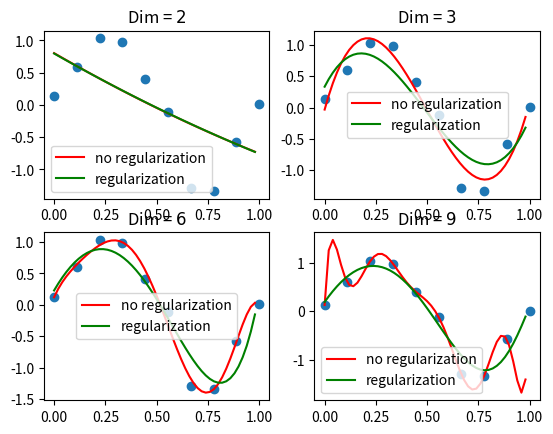

Reproduce this figure in Python.
import matplotlib.pyplot as plt 
import numpy as np 
from numpy.linalg import inv
from functools import partial

def plot_predict(func, range, label='', resolution=0.02, color='red'):
    _x = np.arange(range[0], range[1], 0.02)
    _y = [ func(x) for x in _x ]
    plt.plot(_x, _y, color=color, label=label)


def phi(x, m):
    _phi = [ 1 ]
    for i in range(m):
        _phi.append(x**(i+1))
    return _phi

def Phi(X, m):
    _Phi = [ ]
    for x in X:
        _Phi.append(phi(x, m))
    return np.array(_Phi)

def predict(x, omega):
    return  omega.dot(phi(x, len(omega)-1))

RANGE = [0, 1]
X = np.linspace(*RANGE, 10)
target = np.sin(2*np.pi*X) + np.random.normal(0, 0.2, len(X))

for idx, dim in enumerate([2, 3, 6, 9]):
    # 计算模型参数
    _Phi = Phi(X, dim)
    omega = inv(_Phi.T.dot(_Phi)).dot(_Phi.T).dot(target)
    ## 正则化
    lambda_ = 1e-3
    omega_r = inv(lambda_*np.eye(dim+1)+ _Phi.T.dot(_Phi)).dot(_Phi.T).dot(target)

    # 预测函数
    predict = partial(predict, omega=omega)
    predict_r = partial(predict, omega=omega_r)

    # 绘制图像
    ax = plt.subplot(2, 2, idx+1)
    plot_predict(predict, RANGE, label='no regularization', color='red')
    plot_predict(predict_r, RANGE, label='regularization', color='green')
    plt.scatter(X, target)
    plt.title('Dim = $%d$' % dim)
    plt.legend()
    
plt.show()